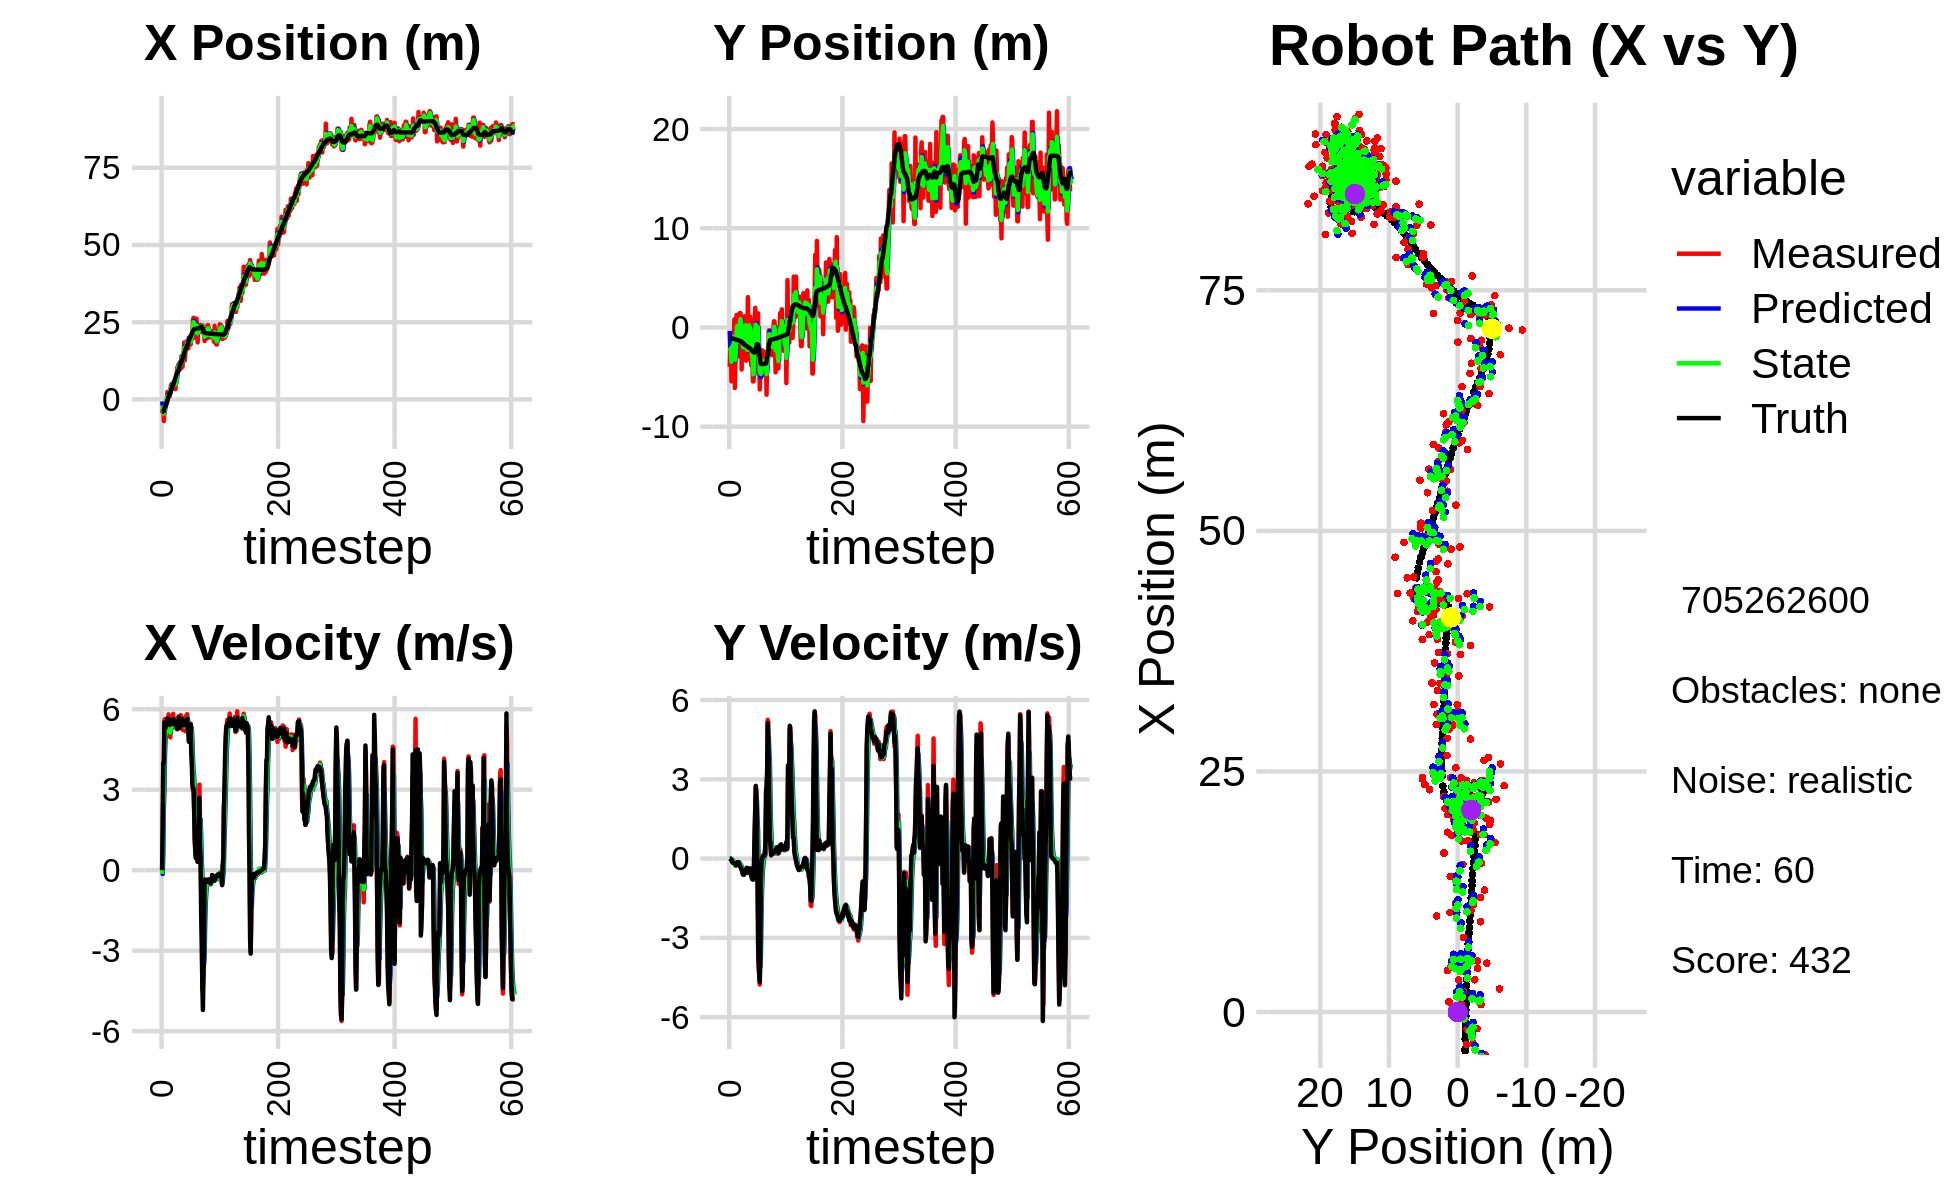

The file beside this chart, header and first rows:
-1.126967668103217690e+00, -9.736298354336789806e-01, 0.000000000000000000e+00, -0.000000000000000000e+00, 0.000000000000000000e+00, 0.000000000000000000e+00, 0.000000000000000000e+00, 0.000000000000000000e+00, -6.680594764826535137e-01, -3.546157805266016982e-01, 0.000000000000000000e+00, 0.000000000000000000e+00, -4.013239860537877846e+00, -1.094866643358573199e+00, 0.000000000000000000e+00, 0.000000000000000000e+00, 0.000000000000000000e+00, 2.553012163843959570e-04
-4.423917263857421567e+00, -3.959059363547223764e+00, 0.000000000000000000e+00, 0.000000000000000000e+00, -6.680594764826535137e-01, -3.546157805266016982e-01, 0.000000000000000000e+00, 0.000000000000000000e+00, -2.014166505117487738e+00, -2.020296342431873171e+00, -1.433625218177019545e-01, -6.884429224484401623e-03, -4.013239860537877846e+00, -1.094866638182472318e+00, 0.000000000000000000e+00, 0.000000000000000000e+00, 0.000000000000000000e+00, -3.047583450097590685e-04
-3.248949288846791461e+00, -2.238414469087399272e+00, 1.613999959956298413e+00, 9.592237222704650226e-05, -2.028502757299257997e+00, -2.020984785354321467e+00, -1.433625218177019545e-01, -6.884429224484401623e-03, -2.626400116765319925e+00, -2.108360747657173295e+00, 5.470840658881818142e-01, -4.066097945080802099e-03, -4.009947776712720291e+00, -1.094866933220223437e+00, 1.600000000000000089e+00, -2.000000000000000042e-03, 1.600000023841857910e+00, -5.943145879427902400e-05
-2.511290788416575381e+00, -2.022123269345883045e+00, 3.956905828556025462e+00, -2.730201077151170677e-02, -2.571691710176501555e+00, -2.108767357451681423e+00, 5.470840658881818142e-01, -4.066097945080802099e-03, -2.534671909015852265e+00, -2.071656037097685754e+00, 2.364508973146870918e+00, -1.252043101501139691e-02, -3.822203636407465854e+00, -1.095384948340019537e+00, 4.000000000000000000e+00, -3.799999999999999906e-02, 4.000000000000000000e+00, 6.899728905409574509e-03
-7.001502514116552334e+00, -5.424055803840897916e+00, 3.956905828556025462e+00, -2.730201077151170677e-02, -2.298221011701165217e+00, -2.072908080199186820e+00, 2.364508973146870918e+00, -1.252043101501139691e-02, -4.622963510253836894e+00, -3.463421950087701262e+00, 2.985315917039990996e+00, -7.161821594706126171e-02, -3.822203636407465854e+00, -1.095384948340019537e+00, 4.000000000000000000e+00, -3.799999999999999906e-02, 4.000000000000000000e+00, 1.203220896422863007e-02
-3.382302820539795807e+00, -1.301214159889428679e+00, 5.557952202113636275e+00, -1.079281643844443306e-01, -4.324431918549837661e+00, -3.470583771682407281e+00, 2.985315917039990996e+00, -7.161821594706126171e-02, -3.920430200342824190e+00, -2.530240618429512089e+00, 4.340553997203740799e+00, -5.081630264975401517e-02, -2.809859275770038689e+00, -1.108825580731570115e+00, 5.511000000000000121e+00, -1.079999999999999988e-01, 5.512000083923339844e+00, 1.941625215113162994e-02
-1.803340494286350681e+00, -1.391271590483057263e+00, 5.636030919448812959e+00, -1.489953155657770534e-01, -3.486374800622450199e+00, -2.535322248694487524e+00, 4.340553997203740799e+00, -5.081630264975401517e-02, -2.600319241917338431e+00, -2.054769283904672506e+00, 4.928808852443544275e+00, -8.187708153077810636e-02, -2.186385154324499425e+00, -1.123170792398306972e+00, 5.350999999999999979e+00, -1.449999999999999900e-01, 5.353000164031982422e+00, 2.643005736172199249e-02
-1.803340494286350681e+00, -1.391271590483057263e+00, 5.258163154684455165e+00, -1.390059227363448224e-01, -2.107438356672983737e+00, -2.062956992057750405e+00, 4.928808852443544275e+00, -8.187708153077810636e-02, -1.972435580004858302e+00, -1.775849370645528502e+00, 5.103403999659001933e+00, -9.875270155182183651e-02, -2.186385154324499425e+00, -1.123170792398306972e+00, 5.306000000000000050e+00, -1.559999999999999998e-01, 5.309000015258789062e+00, 2.643005736172199249e-02
-1.727703914059346424e+00, -2.811067844844398422e+00, 5.295626642035441201e+00, -1.585590508446863278e-01, -1.462095180038958109e+00, -1.785724640800710583e+00, 5.103403999659001933e+00, -9.875270155182183651e-02, -1.582906911656404958e+00, -2.217728447149712512e+00, 5.185714810159822719e+00, -1.522556214019005760e-01, -1.576102256669778878e+00, -1.140815402179021998e+00, 5.504999999999999893e+00, -1.719999999999999862e-01, 5.507999897003173828e+00, 2.993256598711013794e-02
-2.544770836589254626e-01, 8.114991530684394494e-01, 5.619962815762115760e+00, -1.847933431009357863e-01, -1.064335430640422686e+00, -2.232954009289902508e+00, 5.185714810159822719e+00, -1.522556214019005760e-01, -6.975972907242338206e-01, -9.240304539613624080e-01, 5.422726380566336601e+00, -1.253282165175220453e-01, -1.053126335390580648e+00, -1.157016957731926476e+00, 5.495000000000000107e+00, -1.809999999999999942e-01, 5.498000144958496094e+00, 3.286975249648094177e-02
2.410306215519694373e+00, -6.097353368295803655e+00, 5.599321567087934604e+00, -1.732184696150951830e-01, -1.553246526676000938e-01, -9.365632756131145875e-01, 5.422726380566336601e+00, -1.253282165175220453e-01, 1.080369425858566768e+00, -3.115834796229020931e+00, 5.544717111608805205e+00, -2.603122387944892258e-01, -4.217443466117598017e-01, -1.177887826026891682e+00, 5.655000000000000249e+00, -1.769999999999999907e-01, 5.657999992370605469e+00, 3.092575445771217346e-02
7.771234516713491081e-01, -3.405400603620939215e+00, 5.395868529554970650e+00, -2.111962161748079381e-01, 1.634841137019447332e+00, -3.141866020108469826e+00, 5.544717111608805205e+00, -2.603122387944892258e-01, 1.242842889552933761e+00, -3.252931275281059964e+00, 5.449633617468778723e+00, -2.405369582214499646e-01, 2.261972429109540272e-01, -1.199462263600705958e+00, 5.535000000000000142e+00, -2.210000000000000020e-01, 5.539999961853027344e+00, 3.912038728594779968e-02
8.824271563737279278e-01, -4.903317017163743574e-01, 5.806386953119261563e+00, -2.553667960371557299e-01, 1.787806251299811633e+00, -3.276984971103205080e+00, 5.449633617468778723e+00, -2.405369582214499646e-01, 1.369633815668945598e+00, -2.099020142651680132e+00, 5.598521101763246577e+00, -1.895943135767461096e-01, 8.658800124551139232e-01, -1.225785544706894159e+00, 5.626999999999999780e+00, -2.489999999999999991e-01, 5.631999969482421875e+00, 4.395200312137603760e-02
1.055318623911816633e+00, 1.259585552160746857e+00, 5.282165807170676075e+00, -2.260426538899615867e-01, 1.929485925845270344e+00, -2.117979574009354771e+00, 5.598521101763246577e+00, -1.895943135767461096e-01, 1.525565301948863306e+00, -6.688933956245044499e-01, 5.423598679605577288e+00, -1.594531177121371324e-01, 1.500620842038710823e+00, -1.254199094521204039e+00, 5.423000000000000043e+00, -2.469999999999999973e-01, 5.427999973297119141e+00, 4.276746138930320740e-02
1.055318623911816633e+00, 1.259585552160746857e+00, 5.170268230115384611e+00, -2.212541587527779574e-01, 2.067925169909420990e+00, -6.848387073957181714e-01, 5.423598679605577288e+00, -1.594531177121371324e-01, 1.580809177789051390e+00, 1.375772291400856329e-01, 5.287000083974077391e+00, -1.515206305135751719e-01, 1.500620842038710823e+00, -1.254199094521204039e+00, 5.408999999999999808e+00, -1.849999999999999978e-01, 5.412000179290771484e+00, 4.276746138930320740e-02
2.135699345238228020e+00, -8.546247849349807302e-01, 4.949812951007449335e+00, -1.471636773362456907e-01, 2.109509186186459218e+00, 1.224251660887281101e-01, 5.287000083974077391e+00, -1.515206305135751719e-01, 2.117844806200159802e+00, -2.967530211797100859e-01, 5.125510876033442464e+00, -1.635397308289867624e-01, 2.122006416148100261e+00, -1.277566767664999992e+00, 5.440999999999999837e+00, -1.320000000000000062e-01, 5.441999912261962891e+00, 2.972240373492240906e-02
4.550429225208611150e+00, -2.907463870367815950e+00, 5.565356148110400802e+00, -1.352736774633681860e-01, 2.630395893803504137e+00, -3.131069942626087399e-01, 5.125510876033442464e+00, -1.635397308289867624e-01, 3.548468319411785643e+00, -1.411132503479685107e+00, 5.368439051807707862e+00, -2.018578227145249038e-01, 2.746031761177768704e+00, -1.293777308929064951e+00, 5.594999999999999751e+00, -1.370000000000000107e-01, 5.597000122070312500e+00, 2.430159784853458405e-02
4.811518788559358661e+00, 8.126045999971881484e-01, 5.483155973731683730e+00, -1.422217718339248149e-01, 4.085312224592556163e+00, -1.431318285751137509e+00, 5.368439051807707862e+00, -2.018578227145249038e-01, 4.422645525736033534e+00, -4.663755848335433551e-01, 5.440275429679013897e+00, -1.396154923479874799e-01, 3.388646125753515204e+00, -1.309560126977416417e+00, 5.567000000000000171e+00, -1.559999999999999998e-01, 5.570000171661376953e+00, 2.593212574720382690e-02
3.335422575517819954e+00, -1.376712841361782402e-01, 5.324570879386754108e+00, -2.405080811389022910e-01, 4.966673068703935101e+00, -4.803371340683421087e-01, 5.440275429679013897e+00, -1.396154923479874799e-01, 4.196457912385621825e+00, -3.357061773613878586e-01, 5.353368241779528525e+00, -1.853135455337983351e-01, 4.024809837426492010e+00, -1.330932907542280885e+00, 5.474999999999999645e+00, -2.570000000000000062e-01, 5.480999946594238281e+00, 4.513879492878913879e-02
4.311196148770234160e+00, 1.449852653310113038e+00, 5.655102030079203423e+00, -2.989836770484394224e-01, 4.731794736563574411e+00, -3.542375319147677004e-01, 5.353368241779528525e+00, -1.853135455337983351e-01, 4.541373926267307404e+00, 4.147936919739386719e-01, 5.487730818962177182e+00, -2.134670630585746853e-01, 4.651688575868879738e+00, -1.361487202106654415e+00, 5.443999999999999950e+00, -2.750000000000000222e-01, 5.451000213623046875e+00, 5.282054468989372253e-02
4.311196148770234160e+00, 1.449852653310113038e+00, 5.824865010554368894e+00, -3.079589987772423654e-01, 5.090147008163524944e+00, 3.934469856680812283e-01, 5.487730818962177182e+00, -2.134670630585746853e-01, 4.733287694569336068e+00, 8.404754748313669754e-01, 5.630677507417686911e+00, -2.415827301949307615e-01, 4.651688575868879738e+00, -1.361487202106654415e+00, 5.629999999999999893e+00, -3.290000000000000147e-01, 5.638999938964843750e+00, 5.282054468989372253e-02
5.645712405611346796e+00, 3.770143178147590257e-01, 5.464558218185630700e+00, -3.379754958373752394e-01, 5.296355445311104582e+00, 8.163172018118739492e-01, 5.630677507417686911e+00, -2.415827301949307615e-01, 5.455831274732384273e+00, 6.244690074532494029e-01, 5.559421358238047617e+00, -2.956647184411624329e-01, 5.291577339459826668e+00, -1.397548875791722711e+00, 5.456999999999999851e+00, -3.810000000000000053e-01, 5.469999790191650391e+00, 6.176995858550071716e-02
5.077045202369935062e+00, -4.229689023367697587e+00, 5.513088802703070890e+00, -3.918932320548484394e-01, 6.011773410556188857e+00, 5.949025356091331984e-01, 5.559421358238047617e+00, -2.956647184411624329e-01, 5.572568351636607353e+00, -1.451056732846133013e+00, 5.518119209223041111e+00, -4.396906385842593856e-01, 5.817278861723825578e+00, -1.432330510076668340e+00, 5.556000000000000050e+00, -4.169999999999999818e-01, 5.572000026702880859e+00, 7.096478343009948730e-02
4.736400842521858223e+00, 9.690634093432128893e-01, 5.640565009343536218e+00, -4.686412786710645872e-01, 6.124380272558911820e+00, -1.495025796704559040e+00, 5.518119209223041111e+00, -4.396906385842593856e-01, 5.481343720546228759e+00, -4.407267915585284523e-01, 5.545703948849670439e+00, -4.150877674953897256e-01, 6.453745842147357692e+00, -1.480773798849602585e+00, 5.551000000000000156e+00, -4.889999999999999902e-01, 5.572000026702880859e+00, 8.289371430873870850e-02
3.354222536524649190e+00, -2.487755171414991917e+00, 5.526436248739742041e+00, -5.626059735352425539e-01, 6.035914115431196159e+00, -4.822355683080674082e-01, 5.545703948849670439e+00, -4.150877674953897256e-01, 4.780030409946911085e+00, -1.334085867734400743e+00, 5.480172164308118710e+00, -5.297960315476657467e-01, 7.089722633646756478e+00, -1.538099459222789678e+00, 5.448999999999999844e+00, -5.849999999999999645e-01, 5.480000019073486328e+00, 1.014531552791595459e-01
5.301532268691520500e+00, -2.845001987070972849e+00, 5.360969727866640611e+00, -6.138555113871460023e-01, 5.328047626377722779e+00, -1.387065470889167429e+00, 5.480172164308118710e+00, -5.297960315476657467e-01, 5.313542832656896309e+00, -2.014139290123394765e+00, 5.423010931942748414e+00, -5.946830419081199359e-01, 7.712716102316459654e+00, -1.605455807886648989e+00, 5.378000000000000114e+00, -6.089999999999999858e-01, 5.412000179290771484e+00, 1.140080317854881287e-01
7.751901239301564495e+00, -8.550608080284860524e-01, 5.327799296584839972e+00, -6.134515100220619965e-01, 5.855843925851170972e+00, -2.073607594314206715e+00, 5.423010931942748414e+00, -5.946830419081199359e-01, 6.740562712581284366e+00, -1.556780909819681646e+00, 5.418194004249495599e+00, -5.811239880845351369e-01, 8.222931861771622053e+00, -1.664463571649490881e+00, 5.275999999999999801e+00, -6.089999999999999858e-01, 5.310999870300292969e+00, 1.146368086338043213e-01
1.034546959439027169e+01, 1.116852291092208072e+00, 5.249139284484130030e+00, -5.415397018699060760e-01, 7.282382113006233837e+00, -1.614893308628135182e+00, 5.418194004249495599e+00, -5.811239880845351369e-01, 8.705356045561842393e+00, -4.445915955762889116e-01, 5.404422345193100163e+00, -5.171228343949153539e-01, 8.827748298988820963e+00, -1.731484405453076469e+00, 5.274000000000000021e+00, -5.420000000000000373e-01, 5.302000045776367188e+00, 1.028036326169967651e-01
1.034546959439027169e+01, 1.116852291092208072e+00, 5.393373717549043711e+00, -5.564199836929145659e-01, 9.245798280081151788e+00, -4.963038790157804359e-01, 5.404422345193100163e+00, -5.171228343949153539e-01, 9.759620077661674387e+00, 1.879725452159698440e-01, 5.422662003879503700e+00, -5.068801998186485136e-01, 8.827748298988820963e+00, -1.731484405453076469e+00, 5.493999999999999773e+00, -5.170000000000000151e-01, 5.518000125885009766e+00, 1.028036326169967651e-01
1.127806186660320265e+01, 3.199921930564663120e-01, 5.728506679665027690e+00, -4.967003332323907117e-01, 1.030188627804962564e+01, 1.372845252341050037e-01, 5.422662003879503700e+00, -5.068801998186485136e-01, 1.076253651511395759e+01, 2.157711675969162524e-01, 5.588726206319268641e+00, -4.988179971436497717e-01, 9.450196266394019773e+00, -1.790926567013741311e+00, 5.504999999999999893e+00, -4.390000000000000013e-01, 5.521999835968017578e+00, 8.649045974016189575e-02
9.388118684283567106e+00, -3.347782841639743712e+00, 5.574185645448248572e+00, -4.066668241684089358e-01, 1.132140913574588481e+01, 1.658893678825512641e-01, 5.588726206319268641e+00, -4.988179971436497717e-01, 1.041774524797972212e+01, -1.324936803886111125e+00, 5.540417110959768188e+00, -5.172348178259815743e-01, 1.008246707906034878e+01, -1.842015019333498760e+00, 5.703000000000000291e+00, -3.870000000000000107e-01, 5.716000080108642578e+00, 7.282635569572448730e-02
1.189850413772508197e+01, -3.289072327117254169e+00, 5.318437126013268568e+00, -3.508927519204009804e-01, 1.097178695907569868e+01, -1.376660285668709349e+00, 5.540417110959768188e+00, -5.172348178259815743e-01, 1.139930572793378616e+01, -2.189128294522105556e+00, 5.455151165142344105e+00, -4.662049901589328527e-01, 1.073058605182003689e+01, -1.886632851211861528e+00, 5.288000000000000256e+00, -3.499999999999999778e-01, 5.298999786376953125e+00, 6.588118523359298706e-02
1.114580049388539784e+01, -2.322089753038274473e+00, 5.595327919061873878e+00, -4.322607427447427431e-01, 1.194482084444802084e+01, -2.235748793537998935e+00, 5.455151165142344105e+00, -4.662049901589328527e-01, 1.157465046692103705e+01, -2.271983168617883742e+00, 5.504400910691151338e+00, -4.504771422275617443e-01, 1.123845767987151589e+01, -1.922130815158397565e+00, 5.418000000000000149e+00, -4.400000000000000022e-01, 5.435999870300292969e+00, 7.710073143243789673e-02
9.979088664128086705e+00, 3.056864865564134615e+00, 5.780418177298336069e+00, -5.444303423131258146e-01, 1.212509055799015201e+01, -2.317030882840640071e+00, 5.504400910691151338e+00, -4.504771422275617443e-01, 1.113017052935231455e+01, -2.281748876135880622e-02, 5.589106870572833508e+00, -4.071862317583270774e-01, 1.186811161089606337e+01, -1.976351133322385545e+00, 5.610000000000000320e+00, -5.260000000000000231e-01, 5.635000228881835938e+00, 9.390825778245925903e-02
1.393454873568214047e+01, 3.998637286799409107e-01, 5.539061720162978375e+00, -4.584323674449425345e-01, 1.168908121640959763e+01, -6.353611193719152506e-02, 5.589106870572833508e+00, -4.071862317583270774e-01, 1.273656364447776923e+01, 1.326480752836429189e-01, 5.613694474121545319e+00, -4.247895867318837726e-01, 1.250111866040576380e+01, -2.033993235918058584e+00, 5.408999999999999808e+00, -4.799999999999999822e-01, 5.429999828338623047e+00, 8.257534354925155640e-02
1.393454873568214047e+01, 3.998637286799409107e-01, 5.547034358262298959e+00, -4.590922112133101196e-01, 1.329793309188992367e+01, 9.016911661045454163e-02, 5.613694474121545319e+00, -4.247895867318837726e-01, 1.359343674743387176e+01, 2.214817238064887839e-01, 5.595766922158226464e+00, -4.366955839491628577e-01, 1.250111866040576380e+01, -2.033993235918058584e+00, 5.628999999999999559e+00, -3.970000000000000195e-01, 5.643000125885009766e+00, 8.257534354925155640e-02
1.054811692216740759e+01, -1.967385090051100516e+00, 5.625247157961863032e+00, -3.789967557718104674e-01, 1.415301343964969405e+01, 1.778121654115724926e-01, 5.595766922158226464e+00, -4.366955839491628577e-01, 1.247061578181279629e+01, -7.330704652606507832e-01, 5.532129458128181021e+00, -4.464482904388029083e-01, 1.313969707507902207e+01, -2.081866554458423391e+00, 5.403999999999999915e+00, -3.750000000000000000e-01, 5.416999816894531250e+00, 6.727257370948791504e-02
1.409755876705042432e+01, 1.072938747970719087e+00, 5.218463002857009592e+00, -3.761204202803640206e-01, 1.302382872762561483e+01, -7.777152943045311240e-01, 5.532129458128181021e+00, -4.464482904388029083e-01, 1.351821371348303735e+01, 1.494786021115013241e-02, 5.406547150105424748e+00, -3.797261152226455438e-01, 1.366116237650167697e+01, -2.117068938457146388e+00, 5.416999999999999815e+00, -4.219999999999999862e-01, 5.434000015258789062e+00, 7.195052504539489746e-02
1.534282433974401272e+01, -7.478076727687600345e-01, 5.664781370523508386e+00, -5.134182740783943544e-01, 1.405886842849358054e+01, -2.302475131111442197e-02, 5.406547150105424748e+00, -3.797261152226455438e-01, 1.466368531710133816e+01, -3.331963146661897635e-01, 5.556579395083769413e+00, -4.607621068788213536e-01, 1.428262424452728929e+01, -2.166495850742095719e+00, 5.472000000000000419e+00, -5.310000000000000275e-01, 5.498000144958496094e+00, 9.038642793893814087e-02
1.842887878462346762e+01, -3.819785288121440914e+00, 5.392016865364824163e+00, -5.973116381710611433e-01, 1.521934325660971510e+01, -3.792725253540719099e-01, 5.556579395083769413e+00, -4.607621068788213536e-01, 1.671301173979273003e+01, -1.852589128605288238e+00, 5.547405087515318911e+00, -5.881545003358162882e-01, 1.490994358108475915e+01, -2.228401354953304381e+00, 5.403999999999999915e+00, -6.350000000000000089e-01, 5.441999912261962891e+00, 1.103272065520286560e-01
1.266855812111293034e+01, -3.898795537377648390e+00, 5.623479143343667275e+00, -7.403144909078255287e-01, 1.726775224854426227e+01, -1.911404578638869811e+00, 5.547405087515318911e+00, -5.881545003358162882e-01, 1.512268666210137980e+01, -2.758930495345781608e+00, 5.484395838651729527e+00, -7.011631613122197848e-01, 1.553681468950487954e+01, -2.303268245432001038e+00, 5.560999999999999943e+00, -7.129999999999999671e-01, 5.606999874114990234e+00, 1.308943480253219604e-01
1.548020076776592013e+01, -3.470239094939586266e+00, 5.180236344566995221e+00, -7.552336144021951636e-01, 1.567112624596655301e+01, -2.829046811477003764e+00, 5.484395838651729527e+00, -7.011631613122197848e-01, 1.557582177485969943e+01, -3.104336919187396404e+00, 5.336214511966544727e+00, -7.393398030929260178e-01, 1.616737842599279062e+01, -2.391373804609320253e+00, 5.418999999999999595e+00, -7.890000000000000346e-01, 5.475999832153320312e+00, 1.447713822126388550e-01
1.759859406920774205e+01, -5.438952139556831433e+00, 5.746210336084451420e+00, -7.503950011314355351e-01, 1.610944322605635293e+01, -3.178270899496689061e+00, 5.336214511966544727e+00, -7.393398030929260178e-01, 1.681304565736207834e+01, -4.139967826628970116e+00, 5.562591830253583502e+00, -7.855010133999686950e-01, 1.668887233743695120e+01, -2.466022424089207021e+00, 5.464999999999999858e+00, -7.920000000000000373e-01, 5.521999835968017578e+00, 1.298547089099884033e-01
1.759859406920774205e+01, -5.438952139556831433e+00, 5.414030757750452061e+00, -7.070158206836771875e-01, 1.736930484038743572e+01, -4.218517927968966852e+00, 5.562591830253583502e+00, -7.855010133999686950e-01, 1.747321234020776259e+01, -4.737388662375026982e+00, 5.497128123838949776e+00, -7.671896330079335247e-01, 1.668887233743695120e+01, -2.466022424089207021e+00, 5.448999999999999844e+00, -5.729999999999999538e-01, 5.479000091552734375e+00, 1.298547089099884033e-01
1.893550992035952163e+01, -2.227123967010867123e+00, 5.813947460993429850e+00, -3.586609802402893066e-01, 1.802292515259165739e+01, -4.814107625675820401e+00, 5.497128123838949776e+00, -7.671896330079335247e-01, 1.845543914348689540e+01, -3.706553230018476697e+00, 5.666924475295766150e+00, -5.141304890250464332e-01, 1.731607914003442161e+01, -2.533617071380279917e+00, 5.647000000000000242e+00, 1.099999999999999936e-02, 5.646999835968017578e+00, 6.161167472600936890e-02
1.836540314578382649e+01, 8.733492574717259815e-01, 5.372384608309042520e+00, 5.042803113021472328e-01, 1.902213159101647122e+01, -3.757966278920981118e+00, 5.666924475295766150e+00, -5.141304890250464332e-01, 1.870966480323092895e+01, -1.754068754565111909e+00, 5.513309832628737972e+00, 7.831310441030392422e-02, 1.796147155795798867e+01, -2.537476709951163034e+00, 5.251000000000000334e+00, 1.096999999999999975e+00, 5.363999843597412109e+00, -9.359104186296463013e-02
1.652560782405414841e+01, 1.977780171962987055e+00, 5.480844229385009037e+00, 1.906608303586085018e+00, 1.926099578649380106e+01, -1.746237444124081550e+00, 5.513309832628737972e+00, 7.831310441030392422e-02, 1.798382593344762626e+01, -1.292893079496126862e-01, 5.439034735561390832e+00, 1.069522599903758753e+00, 1.856745719932306216e+01, -2.421316317692087328e+00, 5.208000000000000185e+00, 1.812000000000000055e+00, 5.513999938964843750e+00, -3.347738981246948242e-01
2.006009674087792760e+01, 6.046028818485740253e-01, 4.828474415893373006e+00, 2.693635770428910448e+00, 1.852772940700376481e+01, -2.233704795923679987e-02, 5.439034735561390832e+00, 1.069522599903758753e+00, 1.923004089595649901e+01, 2.877123628367311836e-01, 5.182642268524631390e+00, 1.897593688023646141e+00, 1.905059909827058107e+01, -2.210279157988864984e+00, 4.783000000000000362e+00, 2.753000000000000114e+00, 5.519000053405761719e+00, -5.088613629341125488e-01
1.926618534355099754e+01, -1.729417703532347916e+00, 5.155279613172157660e+00, 2.620339867606863216e+00, 1.974830512280896144e+01, 4.774717316390958421e-01, 5.182642268524631390e+00, 1.897593688023646141e+00, 1.952275700429987282e+01, -4.485252793511674829e-01, 5.159298315318024741e+00, 2.223774436738890969e+00, 1.960489463783537190e+01, -1.894541970912275941e+00, 5.102999999999999758e+00, 2.346999999999999975e+00, 5.617000102996826172e+00, -4.702518582344055176e-01
1.780611443498280622e+01, -1.476681418195820772e+00, 5.400700518315028731e+00, 7.461497507228577186e-01, 2.003868683583167609e+01, -2.261478356772783638e-01, 5.159298315318024741e+00, 2.223774436738890969e+00, 1.900203484044450519e+01, -7.977208052671164173e-01, 5.225777971598036586e+00, 1.458007305010021071e+00, 2.019916629835297428e+01, -1.676657489672531920e+00, 5.243000000000000327e+00, 1.471999999999999975e+00, 5.446000099182128906e+00, -1.372888535261154175e-01
1.780611443498280622e+01, -1.476681418195820772e+00, 5.458154864573248055e+00, 7.540875258305745898e-01, 1.952461263760431009e+01, -6.519200747661142437e-01, 5.225777971598036586e+00, 1.458007305010021071e+00, 1.872754771187776868e+01, -1.016081522022158401e+00, 5.298919491800122117e+00, 1.087755849215007009e+00, 2.019916629835297428e+01, -1.676657489672531920e+00, 5.426999999999999602e+00, -9.839999999999999858e-01, 5.515999794006347656e+00, -1.372888535261154175e-01
2.052559581398819688e+01, 1.426900096988291233e+00, 5.248120465457597916e+00, -1.877952678246059159e+00, 1.925743966105778071e+01, -9.073059371006576557e-01, 5.298919491800122117e+00, 1.087755849215007009e+00, 1.984808211911113673e+01, 1.344038267316283175e-02, 5.302059817277352316e+00, -3.652804094050694506e-01, 2.082302951861359119e+01, -1.714213422163554323e+00, 4.394999999999999574e+00, -3.205999999999999961e+00, 5.440000057220458984e+00, 3.436362147331237793e-01
1.948582196238484343e+01, -4.662635258747072520e+00, 4.319623082358035049e+00, -3.979068625827177907e+00, 2.037828810083887277e+01, -2.308765826734411608e-02, 5.302059817277352316e+00, -3.652804094050694506e-01, 1.994139917586440447e+01, -2.066849391232894462e+00, 4.817304265499164906e+00, -2.272180227046896484e+00, 2.136079692822165654e+01, -2.026201895805550990e+00, 3.947000000000000064e+00, -3.987999999999999989e+00, 5.611000061035156250e+00, 7.443840503692626953e-01
2.169919897438235523e+01, -2.904043546890609839e+00, 3.354568421906003017e+00, -4.271139687519112549e+00, 2.042312960241432052e+01, -2.294067413937584288e+00, 4.817304265499164906e+00, -2.272180227046896484e+00, 2.098819575614074040e+01, -2.604099101843808661e+00, 4.151678372563774033e+00, -3.290277318912703919e+00, 2.172663211836235320e+01, -2.419172696323948824e+00, 3.185999999999999943e+00, -4.413999999999999702e+00, 5.443999767303466797e+00, 9.050192236900329590e-01
2.578085851692318897e+01, -6.244908979999609144e+00, 2.969590193484579643e+00, -4.765475476006277411e+00, 2.140336359339711692e+01, -2.933126833735078876e+00, 4.151678372563774033e+00, -3.290277318912703919e+00, 2.342139030161281354e+01, -4.371673240336443556e+00, 3.685676512116785375e+00, -4.093345298193908910e+00, 2.208829975155566316e+01, -2.931754997438726029e+00, 3.057999999999999829e+00, -4.666999999999999815e+00, 5.579999923706054688e+00, 1.013530850410461426e+00
2.644409036678418445e+01, -4.512417844920104670e+00, 3.170107888925826511e+00, -3.335988931249571632e+00, 2.378995795282449066e+01, -4.781007770155834891e+00, 3.685676512116785375e+00, -4.093345298193908910e+00, 2.501765746987207706e+01, -4.647823439069062701e+00, 3.498374453995963584e+00, -3.706801634847900484e+00, 2.243772506723094651e+01, -3.439921788154873816e+00, 3.040999999999999925e+00, -3.688000000000000167e+00, 4.780000209808349609e+00, 8.108888864517211914e-01
2.368631422528082808e+01, -4.371362678351074393e+00, 2.270376207845632432e+00, -7.402269445956882743e-01, 2.536749491527167422e+01, -5.018503602553852971e+00, 3.498374453995963584e+00, -3.706801634847900484e+00, 2.455750735835015774e+01, -4.684498346032182958e+00, 2.880318081935746122e+00, -2.198485666229914148e+00, 2.273821830751754192e+01, -3.662095479049235713e+00, 2.197000000000000064e+00, -9.150000000000000355e-01, 2.380000114440917969e+00, 3.151696622371673584e-01
2.368631422528082808e+01, -4.371362678351074393e+00, 1.103813565740966451e+00, -3.598842078895067575e-01, 2.484553916654373396e+01, -4.904346912655173973e+00, 2.880318081935746122e+00, -2.198485666229914148e+00, 2.426778257766304137e+01, -4.632382454496072555e+00, 2.013742139893814453e+00, -1.261874555397085595e+00, 2.273821830751754192e+01, -3.662095479049235713e+00, 1.159999999999999920e+00, -2.169999999999999984e-01, 1.179999947547912598e+00, 3.151696622371673584e-01
2.209171533626609829e+01, -2.298544935605361772e+00, 6.861324172880619576e-01, -6.279586293886135762e-02, 2.446915679165242352e+01, -4.758569910035781447e+00, 2.013742139893814453e+00, -1.261874555397085595e+00, 2.333223052640904882e+01, -3.687048899065084484e+00, 1.333527338042493238e+00, -6.137153602553919729e-01, 2.283161354108792906e+01, -3.684919766414679110e+00, 7.269999999999999796e-01, -2.000000000000000042e-02, 7.269999980926513672e-01, 9.126723557710647583e-02
1.990260076555151159e+01, -4.793783357843201642e+00, 4.463417116548142882e-01, 2.425023022880196458e-02, 2.346558326021329677e+01, -3.748420435090623837e+00, 1.333527338042493238e+00, -6.137153602553919729e-01, 2.178468732032534305e+01, -4.178856568000392180e+00, 8.366846290807361530e-01, -3.103138106031723131e-01, 2.288055133800793683e+01, -3.686246803516939341e+00, 4.490000000000000102e-01, 5.099999999999999672e-02, 4.519999921321868896e-01, -5.427772179245948792e-02
2.615851092379173437e+01, -3.843042172001594370e+00, 4.720250429237819456e-01, 7.534152056639152606e-02, 2.186835578323341522e+01, -4.209887949060709289e+00, 8.366846290807361530e-01, -3.103138106031723131e-01, 2.386259432345612552e+01, -4.045850194805846733e+00, 7.561220157384097584e-01, -1.093683782039972796e-01, 2.291185474397428479e+01, -3.683288982771412812e+00, 4.630000000000000226e-01, 9.600000000000000200e-02, 4.720000028610229492e-01, -1.582782864570617676e-01
... 546 more rows
